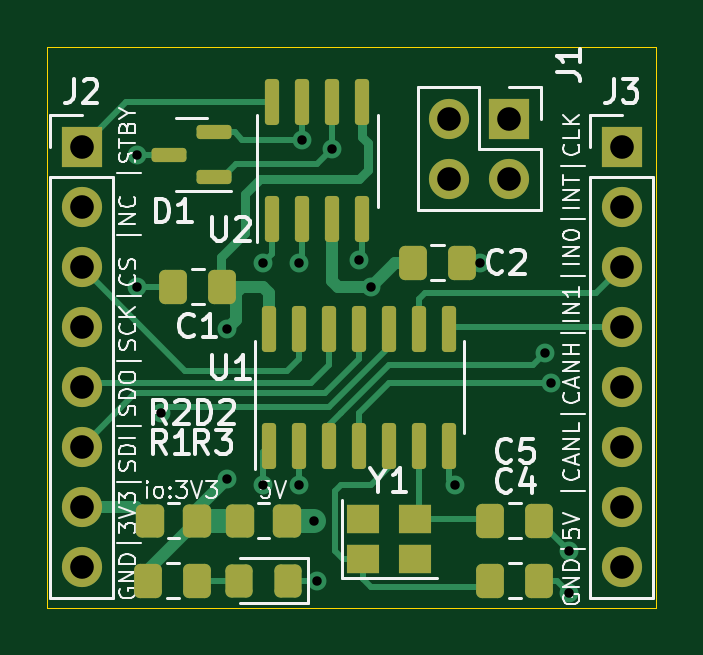
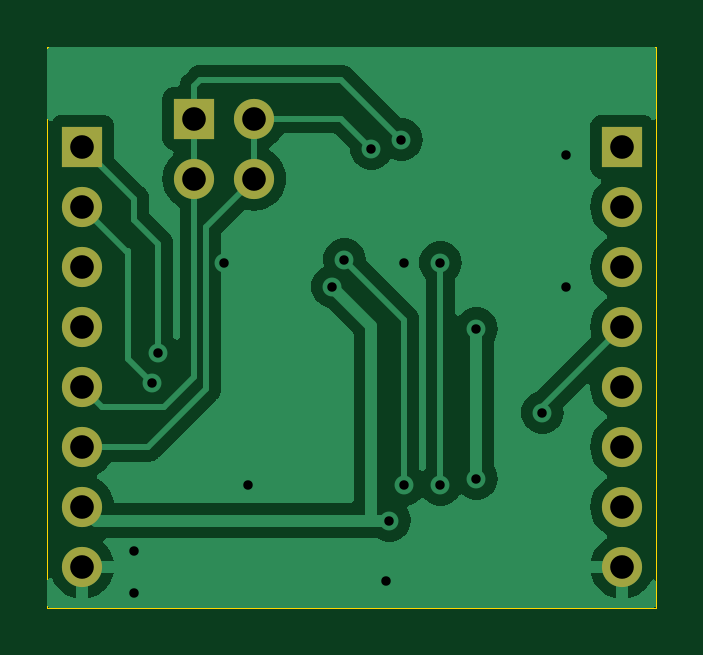
Circuit board: 11 layer files. Board 25.8 x 23.7 mm.
- bottom_copper: canfd_breakout-B_Cu.gbl (24814 bytes)
- bottom_mask: canfd_breakout-B_Mask.gbs (1097 bytes)
- paste: canfd_breakout-B_Paste.gbp (493 bytes)
- bottom_silk: canfd_breakout-B_Silkscreen.gbo (1100 bytes)
- outline: canfd_breakout-Edge_Cuts.gm1 (653 bytes)
- top_copper: canfd_breakout-F_Cu.gtl (10591 bytes)
- top_mask: canfd_breakout-F_Mask.gts (3625 bytes)
- paste: canfd_breakout-F_Paste.gtp (3016 bytes)
- top_silk: canfd_breakout-F_Silkscreen.gto (47300 bytes)
- drill: canfd_breakout-NPTH.drl (272 bytes)
- drill: canfd_breakout-PTH.drl (1057 bytes)

=== bottom_copper: canfd_breakout-B_Cu.gbl (24814 bytes, source omitted) ===
=== bottom_mask: canfd_breakout-B_Mask.gbs ===
G04 #@! TF.GenerationSoftware,KiCad,Pcbnew,7.0.1*
G04 #@! TF.CreationDate,2023-10-25T21:17:39+02:00*
G04 #@! TF.ProjectId,canfd_breakout,63616e66-645f-4627-9265-616b6f75742e,rev?*
G04 #@! TF.SameCoordinates,Original*
G04 #@! TF.FileFunction,Soldermask,Bot*
G04 #@! TF.FilePolarity,Negative*
%FSLAX46Y46*%
G04 Gerber Fmt 4.6, Leading zero omitted, Abs format (unit mm)*
G04 Created by KiCad (PCBNEW 7.0.1) date 2023-10-25 21:17:39*
%MOMM*%
%LPD*%
G01*
G04 APERTURE LIST*
%ADD10R,1.700000X1.700000*%
%ADD11O,1.700000X1.700000*%
G04 APERTURE END LIST*
D10*
X122860000Y-100000000D03*
D11*
X122860000Y-102540000D03*
X122860000Y-105080000D03*
X122860000Y-107620000D03*
X122860000Y-110160000D03*
X122860000Y-112700000D03*
X122860000Y-115240000D03*
X122860000Y-117780000D03*
D10*
X100000000Y-100000000D03*
D11*
X100000000Y-102540000D03*
X100000000Y-105080000D03*
X100000000Y-107620000D03*
X100000000Y-110160000D03*
X100000000Y-112700000D03*
X100000000Y-115240000D03*
X100000000Y-117780000D03*
X115570000Y-101346000D03*
X115570000Y-98806000D03*
X118110000Y-101346000D03*
D10*
X118110000Y-98806000D03*
M02*

=== paste: canfd_breakout-B_Paste.gbp ===
G04 #@! TF.GenerationSoftware,KiCad,Pcbnew,7.0.1*
G04 #@! TF.CreationDate,2023-10-25T21:17:39+02:00*
G04 #@! TF.ProjectId,canfd_breakout,63616e66-645f-4627-9265-616b6f75742e,rev?*
G04 #@! TF.SameCoordinates,Original*
G04 #@! TF.FileFunction,Paste,Bot*
G04 #@! TF.FilePolarity,Positive*
%FSLAX46Y46*%
G04 Gerber Fmt 4.6, Leading zero omitted, Abs format (unit mm)*
G04 Created by KiCad (PCBNEW 7.0.1) date 2023-10-25 21:17:39*
%MOMM*%
%LPD*%
G01*
G04 APERTURE LIST*
G04 APERTURE END LIST*
M02*

=== bottom_silk: canfd_breakout-B_Silkscreen.gbo ===
G04 #@! TF.GenerationSoftware,KiCad,Pcbnew,7.0.1*
G04 #@! TF.CreationDate,2023-10-25T21:17:39+02:00*
G04 #@! TF.ProjectId,canfd_breakout,63616e66-645f-4627-9265-616b6f75742e,rev?*
G04 #@! TF.SameCoordinates,Original*
G04 #@! TF.FileFunction,Legend,Bot*
G04 #@! TF.FilePolarity,Positive*
%FSLAX46Y46*%
G04 Gerber Fmt 4.6, Leading zero omitted, Abs format (unit mm)*
G04 Created by KiCad (PCBNEW 7.0.1) date 2023-10-25 21:17:39*
%MOMM*%
%LPD*%
G01*
G04 APERTURE LIST*
%ADD10R,1.700000X1.700000*%
%ADD11O,1.700000X1.700000*%
G04 APERTURE END LIST*
%LPC*%
D10*
X122860000Y-100000000D03*
D11*
X122860000Y-102540000D03*
X122860000Y-105080000D03*
X122860000Y-107620000D03*
X122860000Y-110160000D03*
X122860000Y-112700000D03*
X122860000Y-115240000D03*
X122860000Y-117780000D03*
D10*
X100000000Y-100000000D03*
D11*
X100000000Y-102540000D03*
X100000000Y-105080000D03*
X100000000Y-107620000D03*
X100000000Y-110160000D03*
X100000000Y-112700000D03*
X100000000Y-115240000D03*
X100000000Y-117780000D03*
X115570000Y-101346000D03*
X115570000Y-98806000D03*
X118110000Y-101346000D03*
D10*
X118110000Y-98806000D03*
M02*

=== outline: canfd_breakout-Edge_Cuts.gm1 ===
G04 #@! TF.GenerationSoftware,KiCad,Pcbnew,7.0.1*
G04 #@! TF.CreationDate,2023-10-25T21:17:39+02:00*
G04 #@! TF.ProjectId,canfd_breakout,63616e66-645f-4627-9265-616b6f75742e,rev?*
G04 #@! TF.SameCoordinates,Original*
G04 #@! TF.FileFunction,Profile,NP*
%FSLAX46Y46*%
G04 Gerber Fmt 4.6, Leading zero omitted, Abs format (unit mm)*
G04 Created by KiCad (PCBNEW 7.0.1) date 2023-10-25 21:17:39*
%MOMM*%
%LPD*%
G01*
G04 APERTURE LIST*
G04 #@! TA.AperFunction,Profile*
%ADD10C,0.001000*%
G04 #@! TD*
G04 APERTURE END LIST*
D10*
X98552000Y-95758000D02*
X124333000Y-95758000D01*
X124333000Y-119507000D01*
X98552000Y-119507000D01*
X98552000Y-95758000D01*
M02*

=== top_copper: canfd_breakout-F_Cu.gtl (10591 bytes, source omitted) ===
=== top_mask: canfd_breakout-F_Mask.gts (3625 bytes, source withheld) ===
=== paste: canfd_breakout-F_Paste.gtp (3016 bytes, source withheld) ===
=== top_silk: canfd_breakout-F_Silkscreen.gto (47300 bytes, source omitted) ===
=== drill: canfd_breakout-NPTH.drl ===
M48
; DRILL file {KiCad 7.0.1} date Wed Oct 25 21:17:46 2023
; FORMAT={-:-/ absolute / metric / decimal}
; #@! TF.CreationDate,2023-10-25T21:17:46+02:00
; #@! TF.GenerationSoftware,Kicad,Pcbnew,7.0.1
; #@! TF.FileFunction,NonPlated,1,2,NPTH
FMAT,2
METRIC
%
G90
G05
T0
M30

=== drill: canfd_breakout-PTH.drl ===
M48
; DRILL file {KiCad 7.0.1} date Wed Oct 25 21:17:46 2023
; FORMAT={-:-/ absolute / metric / decimal}
; #@! TF.CreationDate,2023-10-25T21:17:46+02:00
; #@! TF.GenerationSoftware,Kicad,Pcbnew,7.0.1
; #@! TF.FileFunction,Plated,1,2,PTH
FMAT,2
METRIC
; #@! TA.AperFunction,Plated,PTH,ViaDrill
T1C0.400
; #@! TA.AperFunction,Plated,PTH,ComponentDrill
T2C1.000
%
G90
G05
T1
X102.362Y-100.33
X102.362Y-105.918
X103.378Y-111.252
X106.172Y-107.696
X106.172Y-114.046
X107.696Y-104.902
X107.696Y-114.3
X109.22Y-104.902
X109.22Y-114.3
X109.347Y-99.695
X109.855Y-115.824
X109.982Y-118.364
X110.617Y-100.076
X111.76Y-104.775
X112.268Y-105.918
X115.824Y-114.3
X116.877Y-104.902
X119.634Y-108.712
X119.888Y-109.982
X120.65Y-117.094
X120.65Y-118.872
T2
X100.0Y-100.0
X100.0Y-102.54
X100.0Y-105.08
X100.0Y-107.62
X100.0Y-110.16
X100.0Y-112.7
X100.0Y-115.24
X100.0Y-117.78
X115.57Y-98.806
X115.57Y-101.346
X118.11Y-98.806
X118.11Y-101.346
X122.86Y-100.0
X122.86Y-102.54
X122.86Y-105.08
X122.86Y-107.62
X122.86Y-110.16
X122.86Y-112.7
X122.86Y-115.24
X122.86Y-117.78
T0
M30

